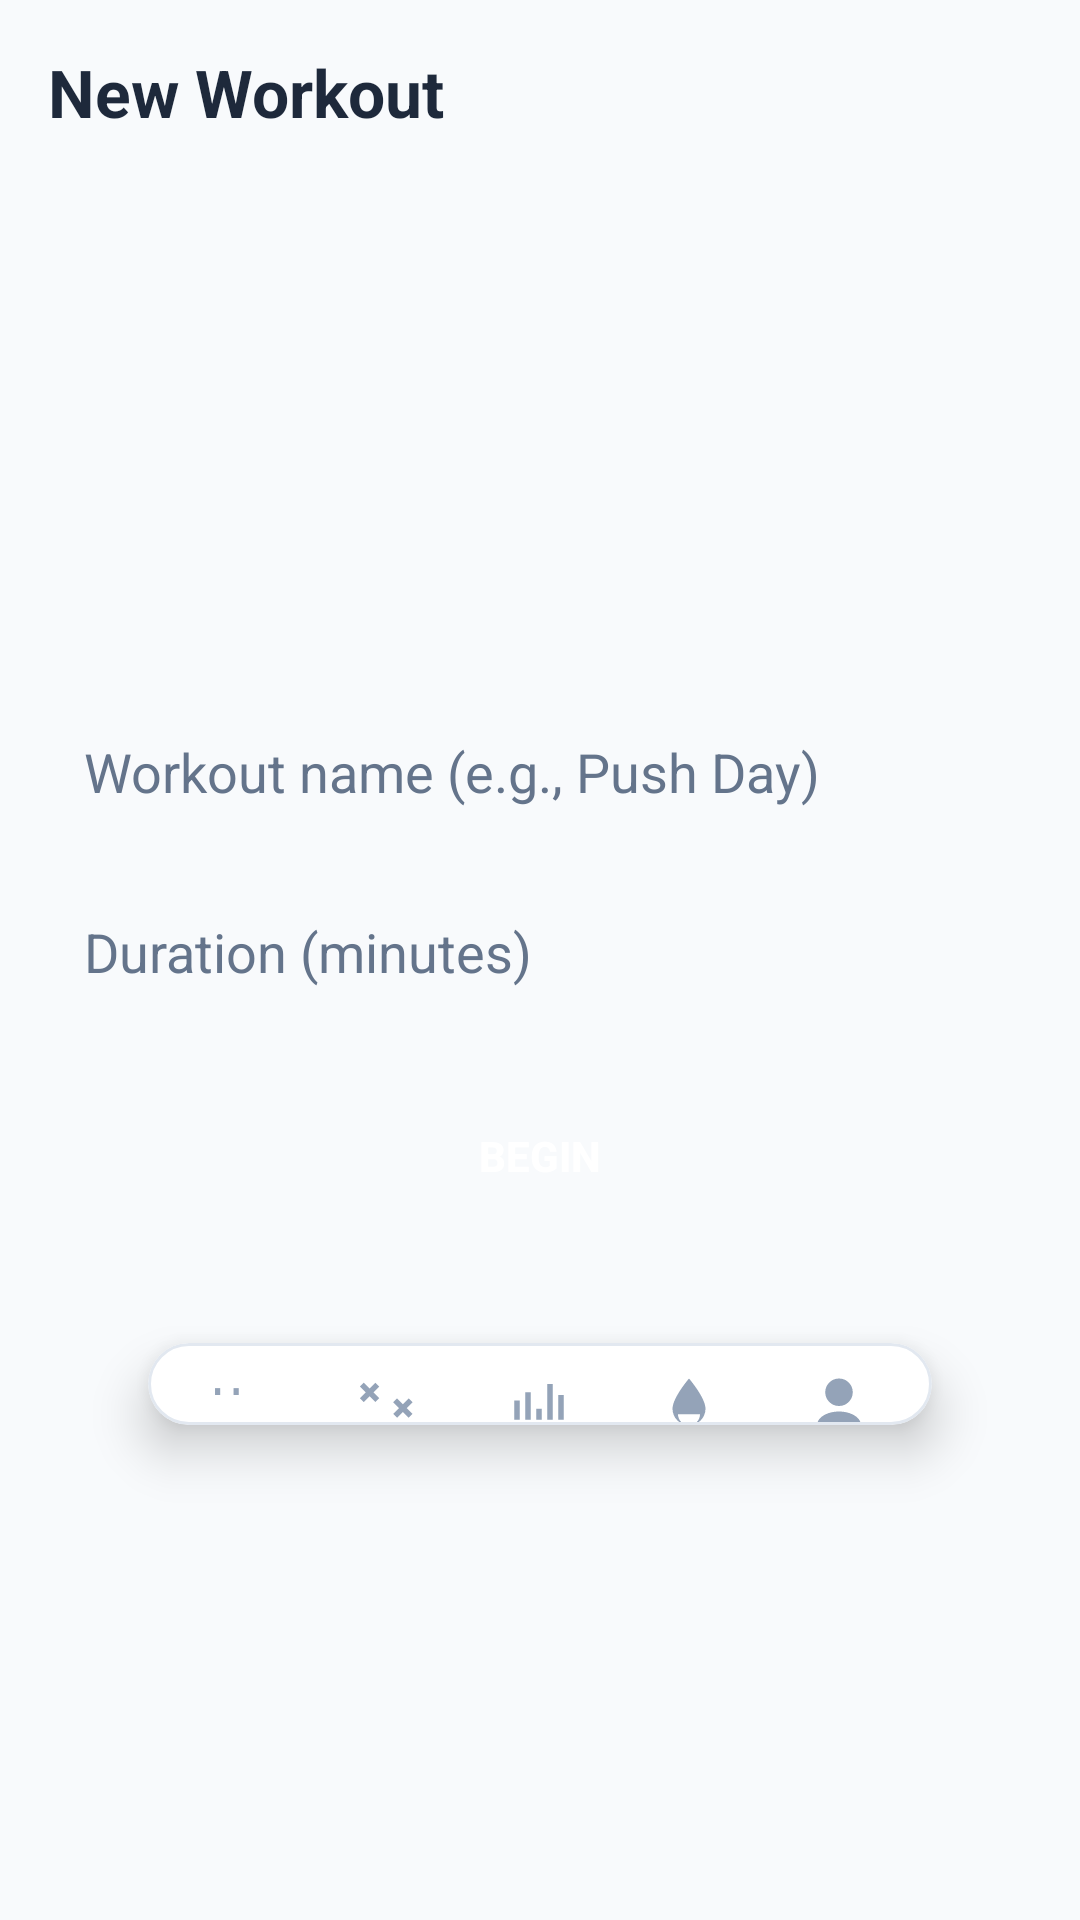

Here is an Android app screen rendered from its layout file. Give the layout XML and the strings, colors and styles it references.
<!-- AndroidManifest.xml: application theme Theme.HydraFit -->
<!-- res/layout/activity_workout.xml -->
<?xml version="1.0" encoding="utf-8"?>
<LinearLayout xmlns:android="http://schemas.android.com/apk/res/android"
    android:id="@+id/workoutRoot"
    android:layout_width="match_parent"
    android:layout_height="match_parent"
    android:background="@color/colorSecondary"
    android:orientation="vertical"
    android:padding="16dp">

    <TextView
        android:id="@+id/workoutTitle"
        android:layout_width="wrap_content"
        android:layout_height="wrap_content"
        android:layout_marginBottom="12dp"
        android:text="@string/workout_title"
        android:textColor="@color/textPrimary"
        android:textSize="22sp"
        android:textStyle="bold" />

    <ImageView
        android:id="@+id/workoutIllustration"
        android:layout_width="match_parent"
        android:layout_height="160dp"
        android:layout_marginBottom="16dp"
        android:background="@drawable/bg_card"
        android:contentDescription="@string/workout_title" />

    <EditText
        android:id="@+id/etWorkoutName"
        android:layout_width="match_parent"
        android:layout_height="48dp"
        android:layout_marginBottom="12dp"
        android:background="@drawable/bg_card"
        android:hint="@string/workout_hint_name"
        android:padding="12dp"
        android:textColor="@color/textPrimary"
        android:textColorHint="@color/textSecondary" />

    <EditText
        android:id="@+id/etDuration"
        android:layout_width="match_parent"
        android:layout_height="48dp"
        android:layout_marginBottom="20dp"
        android:background="@drawable/bg_card"
        android:hint="@string/workout_hint_duration"
        android:inputType="number"
        android:padding="12dp"
        android:textColor="@color/textPrimary"
        android:textColorHint="@color/textSecondary" />

    <Button
        android:id="@+id/btnBegin"
        android:layout_width="match_parent"
        android:layout_height="48dp"
        android:background="@drawable/bg_primary_button"
        android:text="@string/workout_btn_begin"
        android:textColor="@color/colorOnAccent"
        android:textStyle="bold" />

    
    <include layout="@layout/partial_bottom_nav" />
</LinearLayout>
<!-- res/layout/partial_bottom_nav.xml (included above) -->
<?xml version="1.0" encoding="utf-8"?>
<com.google.android.material.card.MaterialCardView
    xmlns:android="http://schemas.android.com/apk/res/android"
    xmlns:app="http://schemas.android.com/apk/res-auto"
    android:id="@+id/includeBottomNav"
    android:layout_width="match_parent"
    android:layout_height="72dp"
    android:layout_margin="16dp"
    app:cardCornerRadius="24dp"
    app:cardElevation="10dp"
    app:cardUseCompatPadding="true"
    app:strokeColor="@color/divider"
    app:strokeWidth="1dp"
    app:cardBackgroundColor="@color/white">

    <LinearLayout
        android:layout_width="match_parent"
        android:layout_height="match_parent"
        android:gravity="center"
        android:orientation="horizontal"
        android:paddingStart="6dp"
        android:paddingEnd="6dp">

        <com.google.android.material.button.MaterialButton
            android:id="@+id/bnavHome"
            style="@style/Widget.MaterialComponents.Button.TextButton"
            android:layout_width="0dp"
            android:layout_height="match_parent"
            android:layout_weight="1"
            android:onClick="openHome"
            android:text="@string/nav_home"
            android:textAllCaps="false"
            android:textColor="@color/nav_item_color"
            android:contentDescription="@string/nav_home"
            app:icon="@drawable/ic_home"
            app:iconTint="@color/nav_item_color"
            app:iconSize="22dp"
            app:iconPadding="4dp"
            app:iconGravity="top" />

        <com.google.android.material.button.MaterialButton
            android:id="@+id/bnavWorkout"
            style="@style/Widget.MaterialComponents.Button.TextButton"
            android:layout_width="0dp"
            android:layout_height="match_parent"
            android:layout_weight="1"
            android:onClick="openWorkout"
            android:text="@string/nav_workout"
            android:textAllCaps="false"
            android:textColor="@color/nav_item_color"
            android:contentDescription="@string/nav_workout"
            app:icon="@drawable/ic_fitness"
            app:iconTint="@color/nav_item_color"
            app:iconSize="22dp"
            app:iconPadding="4dp"
            app:iconGravity="top" />

        <com.google.android.material.button.MaterialButton
            android:id="@+id/bnavStats"
            style="@style/Widget.MaterialComponents.Button.TextButton"
            android:layout_width="0dp"
            android:layout_height="match_parent"
            android:layout_weight="1"
            android:onClick="openStats"
            android:text="@string/nav_stats"
            android:textAllCaps="false"
            android:textColor="@color/nav_item_color"
            android:contentDescription="@string/nav_stats"
            app:icon="@drawable/ic_stats"
            app:iconTint="@color/nav_item_color"
            app:iconSize="22dp"
            app:iconPadding="4dp"
            app:iconGravity="top" />

        <com.google.android.material.button.MaterialButton
            android:id="@+id/bnavHydration"
            style="@style/Widget.MaterialComponents.Button.TextButton"
            android:layout_width="0dp"
            android:layout_height="match_parent"
            android:layout_weight="1"
            android:onClick="openHydration"
            android:text="@string/nav_hydration"
            android:textAllCaps="false"
            android:textColor="@color/nav_item_color"
            android:contentDescription="@string/nav_hydration"
            app:icon="@drawable/ic_water"
            app:iconTint="@color/nav_item_color"
            app:iconSize="22dp"
            app:iconPadding="4dp"
            app:iconGravity="top" />

        <com.google.android.material.button.MaterialButton
            android:id="@+id/bnavProfile"
            style="@style/Widget.MaterialComponents.Button.TextButton"
            android:layout_width="0dp"
            android:layout_height="match_parent"
            android:layout_weight="1"
            android:onClick="openProfile"
            android:text="@string/nav_profile"
            android:textAllCaps="false"
            android:textColor="@color/nav_item_color"
            android:contentDescription="@string/nav_profile"
            app:icon="@drawable/ic_profile"
            app:iconTint="@color/nav_item_color"
            app:iconSize="22dp"
            app:iconPadding="4dp"
            app:iconGravity="top" />
    </LinearLayout>
</com.google.android.material.card.MaterialCardView>
<!-- resources referenced by this layout -->
<resources>
  <color name="colorOnAccent">#FFFFFF</color>
  <color name="colorSecondary">#F8FAFC</color>
  <color name="divider">#E2E8F0</color>
  <color name="textPrimary">#1E293B</color>
  <color name="textSecondary">#64748B</color>
  <color name="white">#FFFFFF</color>
  <!-- drawable ic_fitness (drawable) -->
  <?xml version="1.0" encoding="utf-8"?>
  <vector xmlns:android="http://schemas.android.com/apk/res/android"
      android:width="24dp" android:height="24dp"
      android:viewportWidth="24" android:viewportHeight="24">
      
      <path
          android:fillColor="#FF000000"
          android:pathData="M20.57,14.86l-1.41,1.41 -2.12,-2.12 -2.12,2.12 -1.41,-1.41 2.12,-2.12 -2.12,-2.12 1.41,-1.41 2.12,2.12 2.12,-2.12 1.41,1.41 -2.12,2.12 2.12,2.12zM7.05,3.51L8.46,4.92 6.34,7.05l2.12,2.12 -1.41,1.41L4.93,8.46 2.81,10.59 1.39,9.17l2.12,-2.12L1.39,4.93 2.81,3.51l2.12,2.12z"/>
  </vector>
  <!-- drawable ic_profile (drawable) -->
  <?xml version="1.0" encoding="utf-8"?>
  <vector xmlns:android="http://schemas.android.com/apk/res/android"
      android:width="24dp" android:height="24dp"
      android:viewportWidth="24" android:viewportHeight="24">
      
      <path
          android:fillColor="#FF000000"
          android:pathData="M12,12a5,5 0,1 0,-5 -5 5,5 0,0 0,5 5zm0,2c-4.33,0 -8,2.17 -8,5v1h16v-1c0,-2.83 -3.67,-5 -8,-5z"/>
  </vector>
  <!-- drawable ic_stats (drawable) -->
  <?xml version="1.0" encoding="utf-8"?>
  <vector xmlns:android="http://schemas.android.com/apk/res/android"
      android:width="24dp" android:height="24dp"
      android:viewportWidth="24" android:viewportHeight="24">
      
      <path
          android:fillColor="#FF000000"
          android:pathData="M3,17h2v-7H3v7zM7,17h2V7H7v10zM11,17h2v-4h-2v4zM15,17h2V4h-2v13zM19,17h2v-9h-2v9z"/>
  </vector>
  <!-- drawable ic_water (drawable) -->
  <?xml version="1.0" encoding="utf-8"?>
  <vector xmlns:android="http://schemas.android.com/apk/res/android"
      android:width="24dp" android:height="24dp"
      android:viewportWidth="24" android:viewportHeight="24">
      
      <path
          android:fillColor="#FF000000"
          android:pathData="M12,2C12,2 6,9 6,13a6,6 0,0 0,12 0C18,9 12,2 12,2zM12,19a4,4 0,0 1,-4 -4h8a4,4 0,0 1,-4 4z"/>
  </vector>
  <string name="nav_home">Home</string>
  <string name="nav_hydration">Hydration</string>
  <string name="nav_profile">Profile</string>
  <string name="nav_stats">Stats</string>
  <string name="nav_workout">Workout</string>
  <string name="workout_btn_begin">Begin</string>
  <string name="workout_hint_duration">Duration (minutes)</string>
  <string name="workout_hint_name">Workout name (e.g., Push Day)</string>
  <string name="workout_title">New Workout</string>
  <style name="Theme.HydraFit" parent="Theme.MaterialComponents.DayNight.NoActionBar">
          <item name="colorPrimary">@color/colorPrimary</item>
          <item name="colorPrimaryVariant">@color/colorPrimaryDark</item>
          <item name="colorAccent">@color/colorAccent</item>
          <item name="android:statusBarColor">@color/colorPrimaryDark</item>
          <item name="android:navigationBarColor">@color/colorSecondary</item>
      </style>
  <color name="colorPrimary">#6366F1</color>
  <color name="colorPrimaryDark">#4F46E5</color>
  <color name="colorAccent">#10B981</color>
</resources>
